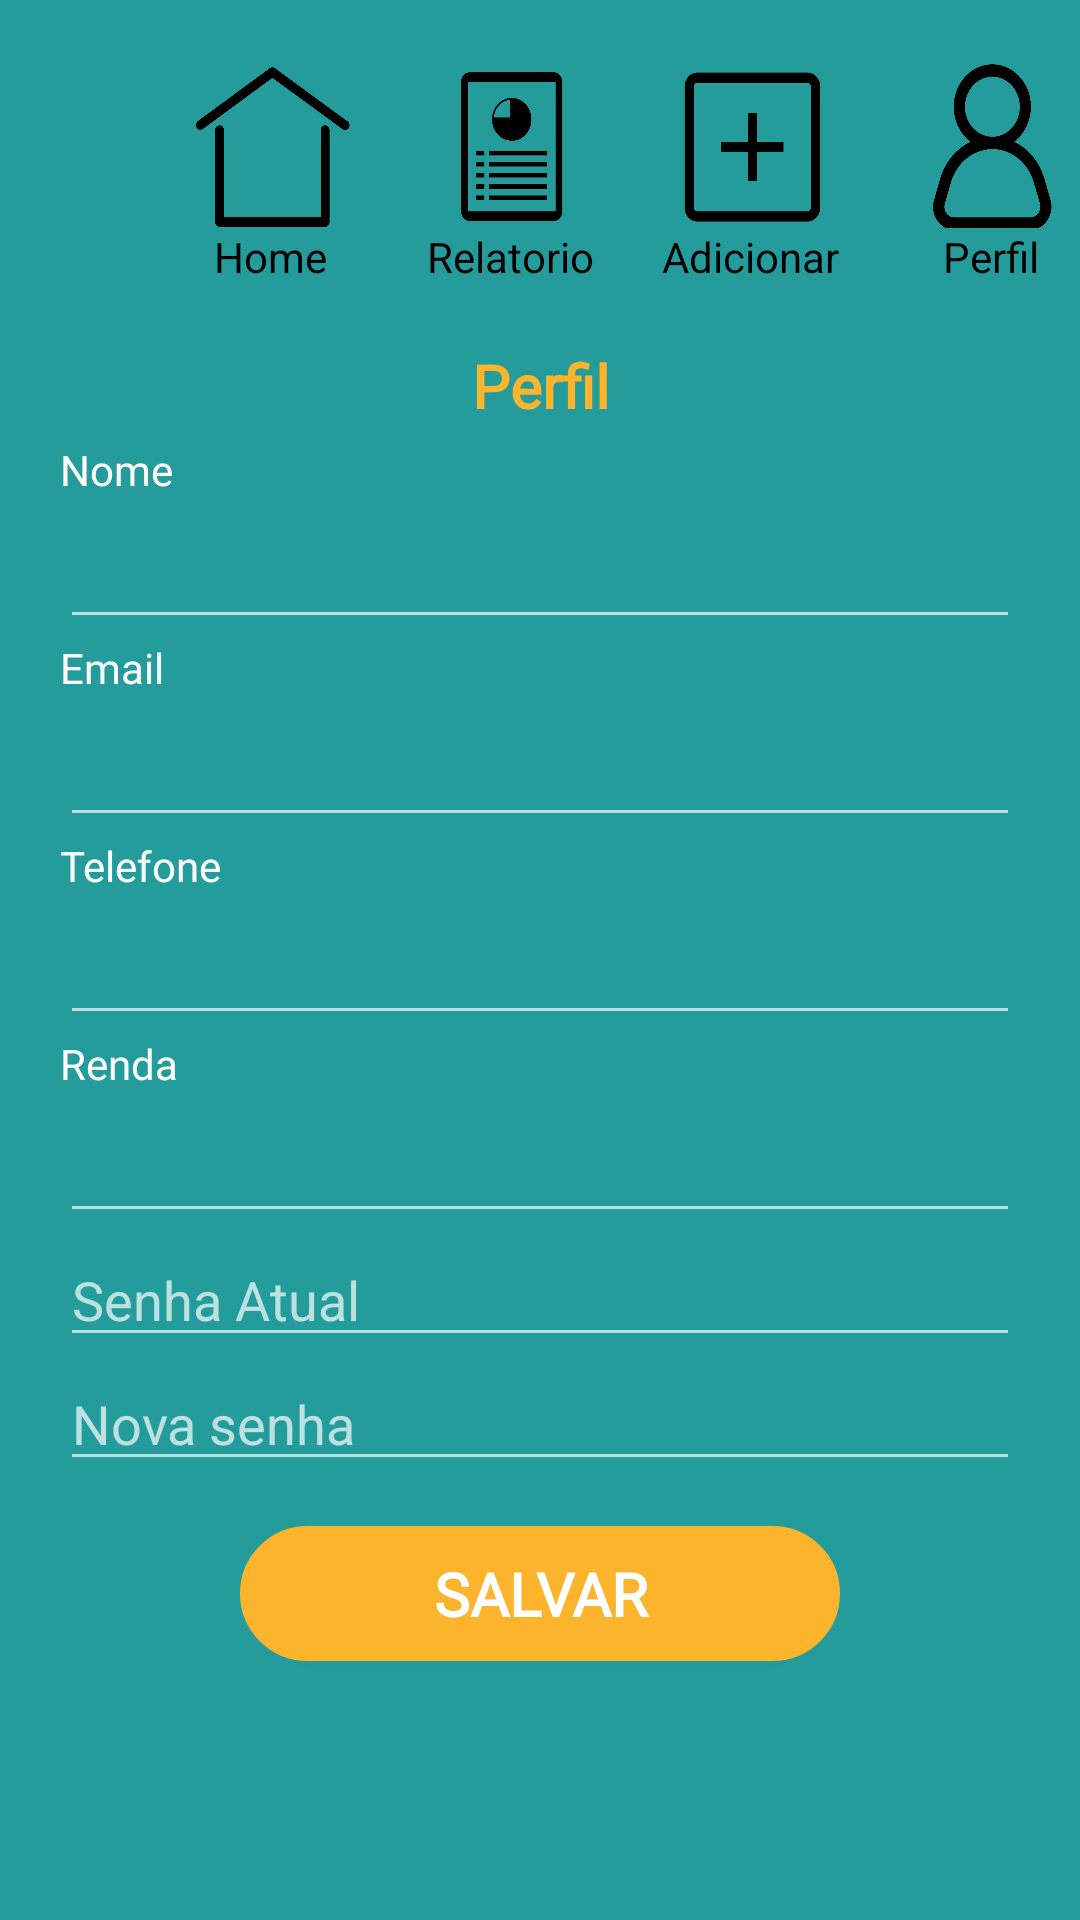

The Android layout XML behind this screen, and the referenced resources:
<!-- AndroidManifest.xml: application theme Theme.AppCompat.NoActionBar -->
<!-- res/layout/profile.xml -->
<?xml version="1.0" encoding="utf-8"?>
<LinearLayout xmlns:android="http://schemas.android.com/apk/res/android"
    xmlns:app="http://schemas.android.com/apk/res-auto"
    xmlns:tools="http://schemas.android.com/tools"
    android:layout_width="match_parent"
    android:layout_height="match_parent"
    android:orientation="vertical"
    tools:context=".Telas.Profile"
    android:background="@color/VerdeDinheiro">

    <LinearLayout
        android:layout_width="match_parent"
        android:layout_height="56dp"
        android:layout_marginLeft="60dp"
        android:layout_marginTop="20dp"
        android:orientation="horizontal">

        <ToggleButton
            android:id="@+id/tgHome"
            android:layout_width="60dp"
            android:layout_height="match_parent"
            android:layout_gravity="clip_horizontal"
            android:background="@drawable/toggle_background"
            android:button="@drawable/home"
            android:scrollbars="none"
            android:text="" />

        <ToggleButton
            android:id="@+id/tgReport"
            android:layout_width="60dp"
            android:layout_height="match_parent"
            android:layout_gravity="clip_horizontal"
            android:layout_marginStart="20dp"
            android:background="@drawable/report"
            android:button="@drawable/report"
            android:scrollbars="none"
            android:text="" />

        <ToggleButton
            android:id="@+id/tgAdd"
            android:layout_width="60dp"
            android:layout_height="match_parent"
            android:layout_gravity="clip_horizontal"
            android:layout_marginStart="20dp"
            android:background="@drawable/add"
            android:button="@drawable/add"
            android:scrollbars="none"
            android:text="" />

        <ToggleButton
            android:id="@+id/tgProfile"
            android:layout_width="60dp"
            android:layout_height="match_parent"
            android:layout_gravity="clip_horizontal"
            android:layout_marginStart="20dp"
            android:background="@drawable/profile"
            android:button="@drawable/profile"
            android:scrollbars="none"
            android:text="" />

    </LinearLayout>

    <LinearLayout
        android:layout_width="match_parent"
        android:layout_height="29dp"
        android:layout_marginLeft="60dp"
        android:orientation="horizontal">

        <TextView
            android:id="@+id/textView11"
            android:layout_width="60dp"
            android:layout_height="wrap_content"
            android:gravity="center"
            android:text="Home"
            android:textColor="#000000" />

        <TextView
            android:id="@+id/textView12"
            android:layout_width="60dp"
            android:layout_height="wrap_content"
            android:layout_marginStart="20dp"
            android:gravity="center"
            android:text="Relatorio"
            android:textColor="#000000" />

        <TextView
            android:id="@+id/textView13"
            android:layout_width="60dp"
            android:layout_height="wrap_content"
            android:layout_marginStart="20dp"
            android:gravity="center"
            android:text="Adicionar"
            android:textColor="#000000" />

        <TextView
            android:id="@+id/textView15"
            android:layout_width="60dp"
            android:layout_height="wrap_content"
            android:layout_marginStart="20dp"
            android:gravity="center"
            android:text="Perfil"
            android:textColor="#000000" />
    </LinearLayout>

    <TextView
        android:id="@+id/textView"
        android:layout_width="match_parent"
        android:layout_height="wrap_content"
        android:layout_marginTop="10dp"
        android:fontFamily="@font/montserrat"
        android:gravity="center"
        android:text="Perfil"
        android:textColor="@color/AmareloOuro"
        android:textSize="20sp"
        android:textStyle="bold" />

    <LinearLayout
        android:layout_width="match_parent"
        android:layout_height="522dp"
        android:layout_marginLeft="20dp"
        android:layout_marginTop="5dp"
        android:layout_marginRight="20dp"
        android:orientation="vertical">

        <TextView
            android:id="@+id/textView6"
            android:layout_width="match_parent"
            android:layout_height="wrap_content"
            android:layout_marginBottom="5dp"
            android:fontFamily="@font/montserrat"
            android:text="Nome"
            android:textColor="@color/Branco" />

        <EditText
            android:id="@+id/edtRecebeNome"
            android:layout_width="match_parent"
            android:layout_height="42dp"
            android:ems="10"
            android:inputType="textPersonName" />

        <TextView
            android:id="@+id/textView7"
            android:layout_width="match_parent"
            android:layout_height="wrap_content"
            android:layout_marginBottom="5dp"
            android:fontFamily="@font/montserrat"
            android:text="Email"
            android:textColor="@color/Branco" />

        <EditText
            android:id="@+id/edtRecebeEmail"
            android:layout_width="match_parent"
            android:layout_height="42dp"
            android:ems="10"
            android:inputType="textPersonName" />

        <TextView
            android:id="@+id/textView8"
            android:layout_width="match_parent"
            android:layout_height="wrap_content"
            android:layout_marginBottom="5dp"
            android:fontFamily="@font/montserrat"
            android:text="Telefone"
            android:textColor="@color/Branco" />

        <EditText
            android:id="@+id/edtRecebeTele"
            android:layout_width="match_parent"
            android:layout_height="42dp"
            android:ems="10"
            android:inputType="textPersonName" />

        <TextView
            android:id="@+id/textView9"
            android:layout_width="match_parent"
            android:layout_height="wrap_content"
            android:layout_marginBottom="5dp"
            android:fontFamily="@font/montserrat"
            android:text="Renda"
            android:textColor="@color/Branco" />

        <EditText
            android:id="@+id/edtRecebeRenda"
            android:layout_width="match_parent"
            android:layout_height="42dp"
            android:ems="10"
            android:inputType="textPersonName" />

        <EditText
            android:id="@+id/edtSenhaAtual"
            android:layout_width="match_parent"
            android:layout_height="wrap_content"
            android:ems="10"
            android:hint="Senha Atual"
            android:inputType="textPassword" />

        <EditText
            android:id="@+id/edtSenhaNova"
            android:layout_width="match_parent"
            android:layout_height="wrap_content"
            android:ems="10"
            android:hint="Nova senha"
            android:inputType="textPassword" />

        <Button
            android:id="@+id/btnAdicionarFornecedor"

            android:layout_width="match_parent"
            android:layout_height="45dp"
            android:layout_marginLeft="60dp"

            android:layout_marginTop="15dp"
            android:layout_marginRight="60dp"
            android:background="@drawable/buttonprincipalamarelo"
            android:fontFamily="@font/montserrat"
            android:text="Salvar"
            android:textColor="#FFFFFF"
            android:textSize="20sp"
            android:textStyle="bold" />
    </LinearLayout>
</LinearLayout>
<!-- resources referenced by this layout -->
<resources>
  <color name="AmareloOuro">#FBB42C</color>
  <color name="Branco">#FFFFFF</color>
  <color name="VerdeDinheiro">#249C9C</color>
  <!-- drawable add: png bitmap (drawable, 5270 bytes) -->
  <!-- drawable buttonprincipalamarelo (drawable) -->
  <?xml version="1.0" encoding="utf-8"?>
  <shape xmlns:android="http://schemas.android.com/apk/res/android" android:shape="rectangle" >
      <corners
          android:radius="40dp"
          />
      <solid
          android:color="#FBB42C"
          />
      <size
          android:width="270dp"
          android:height="60dp"
          />
      <stroke
          android:width="3dp"
          android:color="@color/AmareloOuro"
          />
  
  </shape>
  <!-- drawable home: png bitmap (drawable, 8521 bytes) -->
  <!-- drawable profile: png bitmap (drawable, 15042 bytes) -->
  <!-- drawable report: png bitmap (drawable, 8485 bytes) -->
  <!-- drawable toggle_background (drawable) -->
  <?xml version="1.0" encoding="utf-8"?>
  <selector xmlns:android="http://schemas.android.com/apk/res/android">
      <item
          android:drawable="@drawable/home"
          android:state_checked="true" />
      <item
          android:drawable="@drawable/home"
          android:state_checked="false" />
      <item
          android:drawable="@drawable/report"
          android:state_checked="true" />
      <item
          android:drawable="@drawable/report"
          android:state_checked="false" />
      <item
          android:drawable="@drawable/add"
          android:state_checked="true" />
      <item
          android:drawable="@drawable/add"
          android:state_checked="false" />
      <item
          android:drawable="@drawable/profile"
          android:state_checked="true" />
      <item
          android:drawable="@drawable/profile"
          android:state_checked="false" />
  </selector>
</resources>
